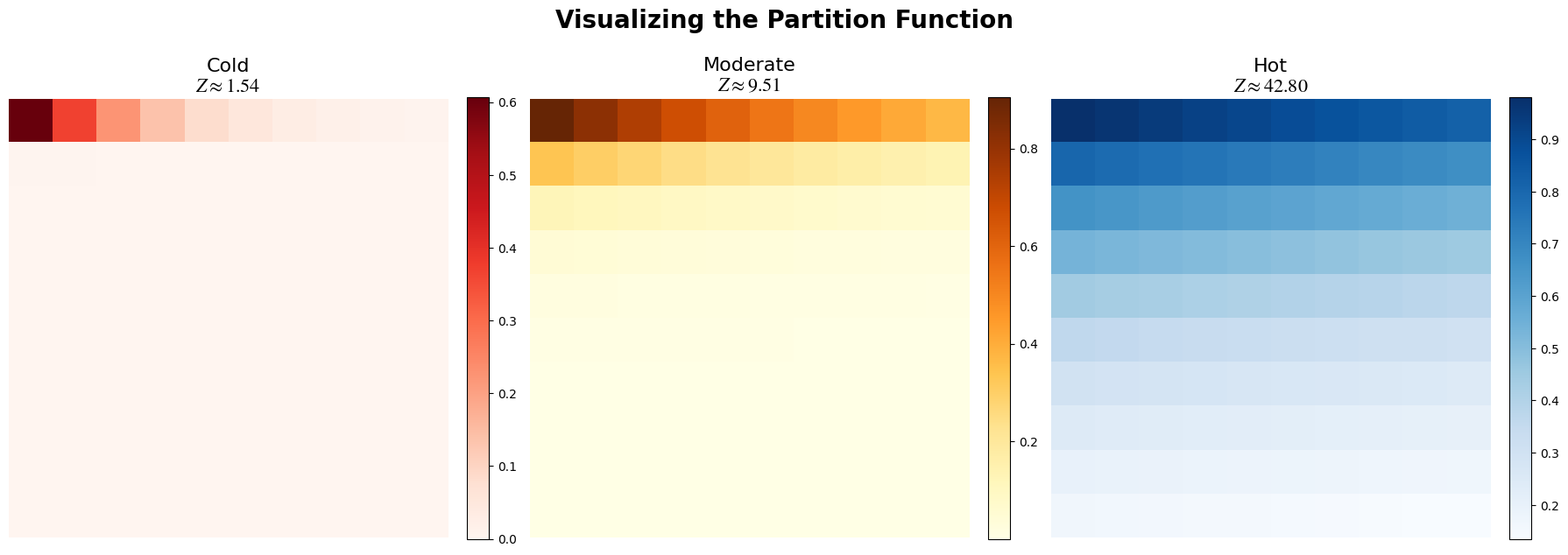

Reproduce this figure in Python.
import numpy as np
import matplotlib.pyplot as plt

# Font Preferences
plt.rcParams["font.family"] = "serif"
plt.rcParams["font.serif"] = ["Times New Roman"]
plt.rcParams['mathtext.fontset'] = 'stix'

# Create a 10x10 grid of states
grid_size = 10
energies = np.arange(1, grid_size ** 2 + 1).reshape(grid_size, grid_size)

# Temperatures representing different "Degrees of Freedom"
temps = [2, 10, 50]
titles = ['Cold', 'Moderate', 'Hot']
cmaps = ['Reds', 'YlOrBr', 'Blues']

fig, axes = plt.subplots(1, 3, figsize=(18, 6))

for i, T in enumerate(temps):
    beta = 1.0 / T
    # Calculate weights: e^(-beta * E)
    weights = np.exp(-beta * energies)
    Z = np.sum(weights)

    # Plot heatmap
    im = axes[i].imshow(weights, cmap=cmaps[i], origin='upper')
    axes[i].set_title(f'{titles[i]}\n$Z \\approx {Z:.2f}$', fontsize=16)
    axes[i].axis('off')  # Hide grid lines for the "pure math" look
    fig.colorbar(im, ax=axes[i], fraction=0.046, pad=0.04)

plt.suptitle('Visualizing the Partition Function',
             fontsize=20, fontweight='bold', y=1.05)
plt.tight_layout()
plt.savefig('partition_function_grid.png')

#PL
